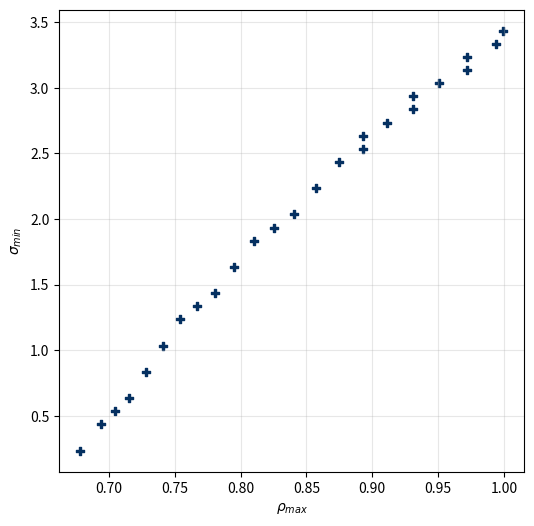

Python code for this plot:
# -*- coding: utf-8 -*-
"""
Created on Sun Dec  1 12:16:36 2024

[redacted]
"""

import matplotlib.pyplot as plt

# Datos de ejemplo (reemplaza con tus datos reales)

# Datos para redes con cinco servicios
network_ids = [445, 555, 665, 775, 885, 995, 10105]
rho_max_values_445 = [0.416666667, 0.421219271, 0.423781033, 0.426770128, 0.429680035, 0.434705096, 0.441287728, 0.446046684, 0.451339155, 0.454595768, 0.459111187, 0.46875, 0.47413214, 0.477770268, 0.482988913, 0.489007509, 0.496370364, 0.503194162, 0.507749683, 0.510910312, 0.517551084, 0.523886251, 0.529145107, 0.533731029, 0.541601964, ]
rho_max_values_555 = [0.518518519, 0.527083581, 0.540708889, 0.555995568, 0.571519547, 0.586127872, 0.600443295, 0.618779982, 0.63759335, 0.661584056, 0.67959816, 0.703331952, 0.716087412, 0.732620127, 0.75763538, 0.793054223, 0.818186496, 0.838483936, 0.860197905, 0.872014154, 0.896019881, 0.922225814, 0.933675781, 0.962358846, 0.973497942, ]
rho_max_values_665 = [0.518518519, 0.530303933, 0.543097755, 0.555420291, 0.57044441, 0.5846431, 0.611220981, 0.633581308, 0.647342513, 0.661513937, 0.683703889, 0.704409164, 0.718627066, 0.727743914, 0.746018634, 0.764782786, 0.784887875, 0.805250249, 0.82626007, 0.842769667, 0.868534328, 0.894145023, 0.9131968, 0.938843218, 0.973532877, ]
rho_max_values_775 = [0.518518519, 0.528686541, 0.539834497, 0.552531838, 0.564355853, 0.57280667, 0.590603206, 0.602847198, 0.617283951, 0.632492284, 0.644546214, 0.658895765, 0.67794127, 0.699792195, 0.728188181, 0.754476682, 0.776250965, 0.803787181, 0.834218928, 0.863658121, 0.879047833, 0.900543633, 0.932996933, 0.951502678, 0.98400362,]
rho_max_values_885 = [0.519279601, 0.533671901, 0.54169552, 0.555555556, 0.563421652, 0.57683817, 0.589244441, 0.60575751, 0.616301062, 0.630250897, 0.645112358, 0.659623881, 0.677022033, 0.693037019, 0.724649845, 0.757425184, 0.792695104, 0.811659833, 0.829852223, 0.850827846, 0.871945484, 0.892832161, 0.917600252, 0.941363963, 0.96634333, ]
rho_max_values_995 = [0.644451848, 0.658197933, 0.67204374, 0.685798306, 0.699098455, 0.713754066, 0.728674211, 0.743906411, 0.751657702, 0.759506738, 0.767617314, 0.78002246, 0.794248372, 0.803075065, 0.811882617, 0.820833271, 0.82993361, 0.839847713, 0.849910787, 0.860131119, 0.870517482, 0.88151504, 0.891819698, 0.902753675, 0.913887912, ]
rho_max_values_10105 = [0.583350068, 0.601478005, 0.621539323, 0.639093922, 0.654782308, 0.668900647, 0.681707836, 0.693402113, 0.704140519, 0.714047662, 0.723226175, 0.731760858, 0.739722876, 0.747172341, 0.757575758, 0.766925863, 0.774406777, 0.784596313, 0.790762879, 0.797771891, 0.806169256, 0.814751221, 0.820871728, 0.827642461, 0.833333333, ]


alpha_min_values_445 = [9.566205473, 9.58994087, 9.613675281, 9.637410227, 9.661181727, 9.684880061, 9.708614942, 9.732349815, 9.756084603, 9.779819558, 9.803554399, 9.815477488, 9.827288746, 9.839156758, 9.851024198, 9.862891473, 9.874759129, 9.886799567, 9.898493992, 9.910360296, 9.916295275, 9.922228978, 9.928162683, 9.934096372, 9.945963805]
alpha_min_values_555 = [8.323639581, 8.382840622, 8.442041694, 8.501800728, 8.560447593, 8.620195975, 8.678846065, 8.738047161, 8.797246915, 8.856449167, 8.915650084, 8.974851309, 9.00445185, 9.03405255, 9.093253645, 9.122854109, 9.152454598, 9.167254844, 9.182055086, 9.196855325, 9.211655567, 9.22645582, 9.241256049, 9.256056288, 9.270856529, ]
alpha_min_values_665 = [6.310651729, 6.46282823, 6.615004697, 6.76718262, 6.919357735, 7.075055193, 7.223710601, 7.375886868, 7.451975059, 7.528153078, 7.680239402, 7.756327527, 7.832415674, 7.90850379, 7.984591927, 8.060680034, 8.136768181, 8.212856313, 8.288944409, 8.365032582, 8.441120614, 8.517208805, 8.593296976, 8.669385101, 8.745473175]
alpha_min_values_775 = [3.488716848, 3.630682024, 3.772647307, 3.914612514, 4.056577663, 4.198543043, 4.340508314, 4.48247341, 4.624589828, 4.766403888, 4.908369138, 4.979351764, 5.050334463, 5.121317142, 5.192299793, 5.263282537, 5.334265232, 5.405247934, 5.476230642, 5.547213343, 5.582704683, 5.618196057, 5.689178746, 5.724670102, 5.760161426,]
alpha_min_values_885 = [1.65493024, 1.763860352, 1.872790357, 1.981902352, 2.090650469, 2.199580472, 2.308510496, 2.41744051, 2.526370542, 2.635300569, 2.744230591, 2.853160633, 2.962090663, 3.016555684, 3.071020732, 3.125485774, 3.179950829, 3.207183359, 3.234415878, 3.261648399, 3.28888093, 3.316113448, 3.343345969, 3.370578501, 3.397811018,  ]
alpha_min_values_995 = [0.488627946, 0.533727688, 0.578827406, 0.623927151, 0.669026886, 0.714126631, 0.759226376, 0.804326121, 0.826875993, 0.849425866, 0.871975739, 0.894525622, 0.939625362, 0.962175218, 0.984725091, 1.007274963, 1.029824836, 1.05237471, 1.074924585, 1.097474459, 1.120024334, 1.142574209, 1.165124083, 1.187673958, 1.210223832, ]
alpha_min_values_10105 = [2.955992003, 2.994181714, 3.032474759, 3.070559513, 3.108749348, 3.146938675, 3.185128008, 3.223316371, 3.261506695, 3.299695826, 3.337885347, 3.376074548, 3.414264034, 3.452453371, 3.503239165, 3.567021379, 3.605302824, 3.643399734, 3.719780115, 3.796157393, 3.872536068, 3.958473145, 4.025293413, 4.105289023, 4.178050291]

# Datos para redes con diez servicios

rho_max_values_4410 = [0.571428571, 0.606332024, 0.630417652, 0.644586554, 0.673400673, 0.701164991, 0.713218051, 0.718418453, 0.721392583, 0.722020128, 0.722597648, 0.722884073, 0.723026707, 0.723099326, 0.723133432, 0.723151198, 0.727340825, 0.723167849, 0.723168402, 0.750018674, 0.829251475, 0.829251469, 0.829251472, 0.82925161, 0.851614007, ]
rho_max_values_5510 = [0.638095238, 0.651592512, 0.664593963, 0.675506371, 0.694444444, 0.70698102, 0.714285715, 0.722392497, 0.736017961, 0.742698898, 0.74587497, 0.754686206, 0.755114305, 0.74883051, 0.749476017, 0.751148394, 0.75, 0.753977105, 0.752884747, 0.754075846, 0.748948638, 0.74957345, 0.756276156, 0.750502729, 0.787044279,  ]
rho_max_values_6610 = [0.518518519, 0.544110733, 0.570081297, 0.595568159, 0.618251247, 0.6366129, 0.655867211, 0.661959803, 0.673157279, 0.694444444, 0.694857426, 0.695485975, 0.697062191, 0.703434652, 0.714285715, 0.727295712, 0.764481995, 0.808437588, 0.837974408, 0.858426726, 0.884375302, 0.919318044, 0.951886962, 0.970151426, 0.998341926, ]
rho_max_values_7710 = [0.629432434, 0.637892111, 0.645976359, 0.656328955, 0.660787636, 0.665617462, 0.667942802, 0.672893648, 0.677896234, 0.682481752, 0.693435451, 0.695339677, 0.697235868, 0.698349713, 0.700694096, 0.712859379, 0.739060176, 0.769069739, 0.807004294, 0.843900437, 0.886854844, 0.910871, 0.93428523, 0.959906962, 0.999999, ]
rho_max_values_8810 = [0.55555838, 0.584090726, 0.604419262, 0.620384592, 0.636883099, 0.656063696, 0.675140435, 0.687011742, 0.698954446, 0.708183532, 0.712285766, 0.716785153, 0.718016408, 0.726362857, 0.72959898, 0.726156264, 0.732046258, 0.725631607, 0.726251653, 0.726282188, 0.729895524, 0.725053216, 0.72751733, 0.732208577, 0.771740127]
rho_max_values_9910 = [0.648769582, 0.662222856, 0.675170911, 0.688791239, 0.702698855, 0.716899839, 0.731405878, 0.746352161, 0.755198173, 0.762856901, 0.771245421, 0.779734607, 0.795889763, 0.804424383, 0.815101219, 0.822274865, 0.831819311, 0.841492114, 0.853246231, 0.861742448, 0.871505867, 0.889312552, 0.893313976, 0.903134151, 0.916620242]
rho_max_values_101010 = [0.621976517, 0.643678161, 0.661208235, 0.689153624, 0.702905742, 0.721028068, 0.734791232, 0.738560314, 0.748764734, 0.75606874, 0.764834051, 0.769555698, 0.778650769, 0.786257881, 0.801448412, 0.814516104, 0.825111618, 0.833333333, 0.834029909, 0.838550516, 0.841374973, 0.841728564, 0.841728564, 0.841728564, 0.841728564,]


alpha_min_values_4410 = [4.186083514, 4.772647889, 5.358539413, 5.937193685, 6.530865672, 7.688302304, 8.272005611, 8.563857263, 8.709785921, 8.782746002, 8.819227457, 8.837468179, 8.84658855, 8.851151101, 8.853428823, 8.854568861, 8.855141735, 8.855637658, 8.855673284, 8.855693661, 8.855694055, 8.855697522, 8.855698074, 8.855703376, 8.855711303]
alpha_min_values_5510 = [3.314189537, 3.45230946, 3.611792495, 3.864737616, 4.140172224, 4.424685204, 4.691527018, 4.965833471, 5.241107596, 5.378744656, 5.447563175, 5.481972297, 5.494876571, 5.513693471, 5.515037542, 5.515402662, 5.516315807, 5.516322621, 5.516344778, 5.516366971, 5.516379849, 5.516380728, 5.51638157, 5.516381942, 5.516382854, ]
alpha_min_values_6610 = [3.08192879, 3.259819825, 3.443856685, 3.79349284, 4.149274819, 4.505056693, 4.860838976, 5.21662069, 5.572401878, 5.929914194, 6.481654538, 6.550855681, 6.6397487, 6.995530727, 7.351605496, 7.884988002, 8.062878863, 8.240769652, 8.329713932, 8.418659448, 8.507605878, 8.596551294, 8.685496695, 8.729969295, 8.774442308]
alpha_min_values_7710 = [3.65610265, 3.871654949, 4.087207264, 4.302759577, 4.518312084, 4.841640445, 4.949416624, 5.164968977, 5.380521322, 5.596073675, 5.811628115, 6.032779471, 6.242734127, 6.512171242, 6.673838629, 6.894210488, 6.943273369, 6.970223531, 6.997167436, 7.024111698, 7.051055781, 7.064520086, 7.077999865, 7.091467473, 7.10494394]
alpha_min_values_8810 = [1.431593775, 1.577651546, 1.72370287, 1.869758221, 2.015813544, 2.3079233, 2.600033633, 2.892235597, 3.18425323, 3.476363948, 3.622419008, 3.695445647, 3.731960091, 3.750247142, 3.763915174, 3.767902407, 3.76819414, 3.768443747, 3.768464723, 3.768465128, 3.768470174, 3.768473547, 3.768475505, 3.768478552, 3.768479405]
alpha_min_values_9910 = [0.502452054, 0.546713364, 0.59097464, 0.635235946, 0.679497255, 0.723758563, 0.768019871, 0.81228118, 0.834411824, 0.856542492, 0.878673148, 0.900803804, 0.945065095, 0.967195749, 0.989325869, 1.011457059, 1.033587715, 1.05571837, 1.07784901, 1.099977186, 1.122110338, 1.144238384, 1.1663773, 1.188499353, 1.210632962, ]
alpha_min_values_101010 = [1.045708909, 1.117682139, 1.196588293, 1.333299872, 1.477095053, 1.620890475, 1.764685883, 1.908481377, 2.052276228, 2.196072286, 2.339867777, 2.483663227, 2.627457724, 2.771292835, 2.915048391, 3.058843729, 3.202638737, 3.275059066, 3.319472805, 3.339694009, 3.344748988, 3.346397599, 3.346435109, 3.349052969, 3.351943551, ]

# Datos una sola frontera
rho_max_values = [0.67826087, 0.69384871, 0.70442062, 0.715613291, 0.728392902, 0.741211482, 0.754297832, 0.767262515, 0.780733, 0.795185456, 0.810112172, 0.825211023, 0.840907979, 0.857583599, 0.874891804, 0.892597047, 0.892879657, 0.911336171, 0.930587294, 0.930850129, 0.950949762, 0.971955475, 0.972201706, 0.994169237, 0.99915065]
alpha_min_values = [0.233668215, 0.433805871, 0.53387468, 0.633943517, 0.834081159, 1.03421879, 1.234356494, 1.334425322, 1.434494136, 1.634631783, 1.834774503, 1.934838281, 2.034907021, 2.235044735, 2.435182382, 2.535251254, 2.635319938, 2.735388878, 2.835457708, 2.935526554, 3.035595389, 3.135664225, 3.235732952, 3.335801872, 3.43587071]



# Crear el gráfico de dispersión
plt.figure(figsize=(6,6))

# Graficar cada serie con colores y marcadores diferentes
'''
plt.scatter(rho_max_values_445, alpha_min_values_445, color='#67001f', label='4', marker='o')
plt.scatter(rho_max_values_555, alpha_min_values_555, color='#d73027', label='5', marker='*')
plt.scatter(rho_max_values_665, alpha_min_values_665, color='#f46d43', label='6', marker='s')
plt.scatter(rho_max_values_775, alpha_min_values_775, color='#fdae61', label='7', marker='^')
plt.scatter(rho_max_values_885, alpha_min_values_885, color='#4393c3', label='8', marker='v')
plt.scatter(rho_max_values_995, alpha_min_values_995, color='#2166ac', label='9', marker='D')
plt.scatter(rho_max_values_10105, alpha_min_values_10105, color='#053061', label='10', marker='P')
'''
'''
plt.scatter(rho_max_values_4410, alpha_min_values_4410, color='#67001f', label='4', marker='o')
plt.scatter(rho_max_values_5510, alpha_min_values_5510, color='#d73027', label='5', marker='*')
plt.scatter(rho_max_values_6610, alpha_min_values_6610, color='#f46d43', label='6', marker='s')
plt.scatter(rho_max_values_7710, alpha_min_values_7710 ,color='#fdae61', label='7', marker='^')
plt.scatter(rho_max_values_8810, alpha_min_values_8810, color='#4393c3', label='8', marker='v')
plt.scatter(rho_max_values_9910, alpha_min_values_9910, color='#2166ac', label='9', marker='D')
plt.scatter(rho_max_values_101010, alpha_min_values_101010, color='#053061', label='10', marker='P')
'''
# Graficar una sola frontera
plt.scatter(rho_max_values, alpha_min_values, color='#053061', label='10', marker='P')

'''
# Coordenadas del punto que quieres resaltar
highlight_x = [0.725,0.73,0.7125,0.75, 0.713]
highlight_y = [8.855694055,7.9, 6.81, 5.5, 3.75]

# Opciones para el punto resaltado
marker_style = 'o'  # 'o' para un círculo
edge_color = 'red'  # Color del borde del punto resaltado
fill_color = 'none'  # Usa 'none' para que el punto no tenga relleno
size = 250  # Tamaño del punto resaltado

# Agregar el punto resaltado
plt.scatter(
    highlight_x, 
    highlight_y, 
    s=size, 
    edgecolor=edge_color, 
    facecolor=fill_color, 
    label='Knee points'
)
'''

# Títulos de los ejes
plt.xlabel(r'$\rho_{max}$')
plt.ylabel(r'$\sigma_{min}$')

# Mostrar la grilla
plt.grid(True, alpha=0.3)

'''
# Leyenda
plt.legend(title='Locations',bbox_to_anchor=(1.05, 1), loc='upper left',)
'''
# Mostrar el gráfico
plt.show()
